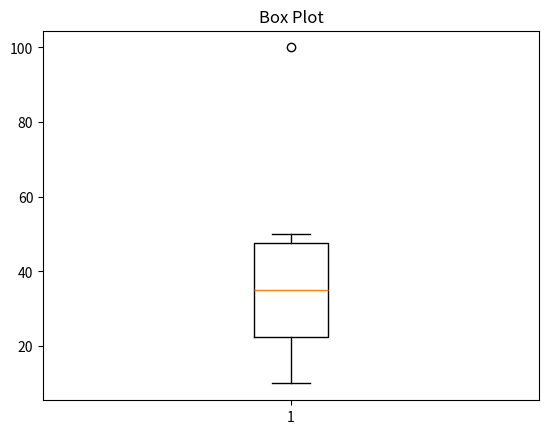

This figure's Python source:
# Box Plot

import matplotlib.pyplot as plt

data = [10, 20, 30, 40, 50, 100]

plt.boxplot(data)
plt.title("Box Plot")
plt.show()
